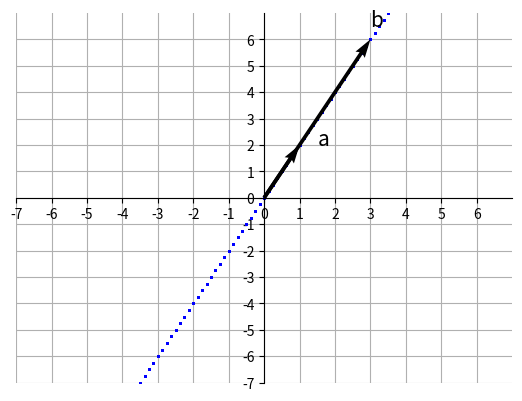

Python code for this plot:
import numpy as np
import matplotlib.pyplot as plt
from matplotlib.patches import Rectangle, Arrow
a = np.array([1,2])
b = np.array([3,6])

fig = plt.figure()
ax = fig.add_subplot(1,1,1)
# a와 b에 의해 만들어지는 생성(span)을 그림.
for c1 in np.linspace(-1.5,1.5,25):
    for c2 in np.linspace(-1.5,1.5,25):
        c1_a=a*c1
        c2_b=b*c2
        sum=c1_a+c2_b
        plt.scatter(sum[0],sum[1],color="blue",zorder=1,s=1)

ax.quiver(0,0,a[0],a[1],angles='xy',scale_units='xy',scale=1,color="black",zorder=2)
ax.text(a[0]+0.5,a[1],'a',size=15,color="black",zorder=2)

ax.quiver(0,0,b[0],b[1],angles='xy',scale_units='xy',scale=1,color="black",zorder=2)
ax.text(b[0],b[1]+0.5,'b',size=15,color="black",zorder=2)
ax.axis([-7,7,-7,7])
ax.set_xticks(range(-7,7))
ax.set_yticks(range(-7,7))
ax.grid()
ax.set_axisbelow(True)
ax.set_aspect('auto', adjustable='box')
ax.spines['left'].set_position('zero')
ax.spines['bottom'].set_position('zero')
ax.spines['right'].set_color('none')
ax.spines['top'].set_color('none')
plt.show()
